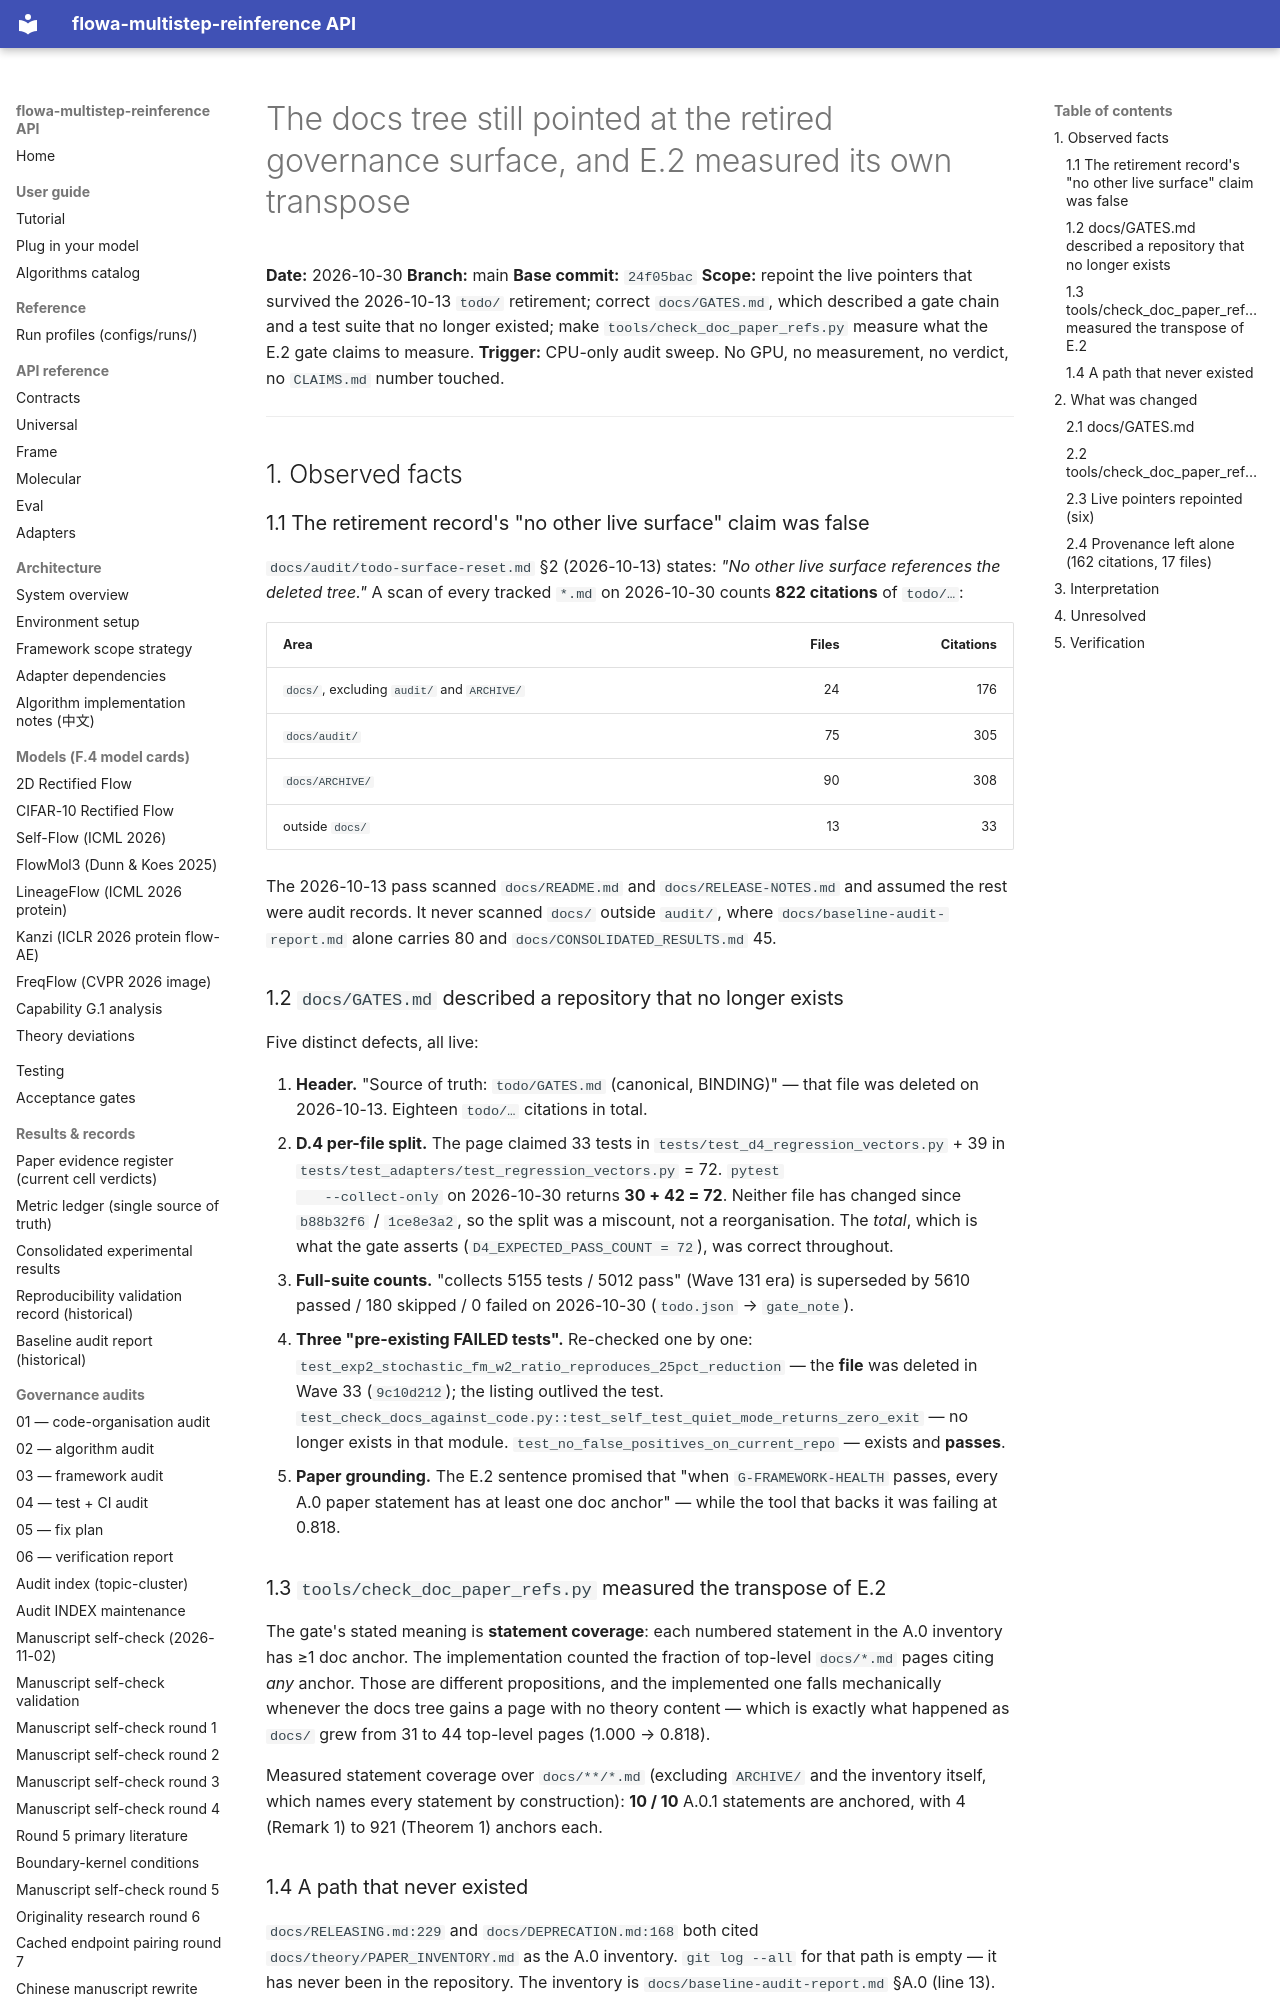

repository: silverenternal/flowa-multistep-reinference · page: audit/docs-gate-repoint/index.html · generator: mkdocs

# The docs tree still pointed at the retired governance surface, and E.2 measured its own transpose

**Date:** 2026-10-30
**Branch:** main
**Base commit:** `24f05bac`
**Scope:** repoint the live pointers that survived the 2026-10-13 `todo/`
retirement; correct `docs/GATES.md`, which described a gate chain and a test
suite that no longer existed; make `tools/check_doc_paper_refs.py` measure what
the E.2 gate claims to measure.
**Trigger:** CPU-only audit sweep. No GPU, no measurement, no verdict, no
`CLAIMS.md` number touched.

---

## 1. Observed facts

### 1.1 The retirement record's "no other live surface" claim was false

`docs/audit/todo-surface-reset.md` §2 (2026-10-13) states: *"No other live
surface references the deleted tree."* A scan of every tracked `*.md` on
2026-10-30 counts **822 citations** of `todo/…`:

| Area | Files | Citations |
|---|---:|---:|
| `docs/`, excluding `audit/` and `ARCHIVE/` | 24 | 176 |
| `docs/audit/` | 75 | 305 |
| `docs/ARCHIVE/` | 90 | 308 |
| outside `docs/` | 13 | 33 |

The 2026-10-13 pass scanned `docs/README.md` and `docs/RELEASE-NOTES.md` and
assumed the rest were audit records. It never scanned `docs/` outside
`audit/`, where `docs/baseline-audit-report.md` alone carries 80 and
`docs/CONSOLIDATED_RESULTS.md` 45.

### 1.2 `docs/GATES.md` described a repository that no longer exists

Five distinct defects, all live:

1. **Header.** "Source of truth: `todo/GATES.md` (canonical, BINDING)" — that
   file was deleted on 2026-10-13. Eighteen `todo/…` citations in total.
2. **D.4 per-file split.** The page claimed 33 tests in
   `tests/test_d4_regression_vectors.py` + 39 in
   `tests/test_adapters/test_regression_vectors.py` = 72. `pytest
   --collect-only` on 2026-10-30 returns **30 + 42 = 72**. Neither file has
   changed since `b88b32f6` / `1ce8e3a2`, so the split was a miscount, not a
   reorganisation. The *total*, which is what the gate asserts
   (`D4_EXPECTED_PASS_COUNT = 72`), was correct throughout.
3. **Full-suite counts.** "collects 5155 tests / 5012 pass" (Wave 131 era) is
   superseded by 5610 passed / 180 skipped / 0 failed on 2026-10-30
   (`todo.json` → `gate_note`).
4. **Three "pre-existing FAILED tests".** Re-checked one by one:
   `test_exp2_stochastic_fm_w2_ratio_reproduces_25pct_reduction` — the **file**
   was deleted in Wave 33 (`9c10d212`); the listing outlived the test.
   `test_check_docs_against_code.py::test_self_test_quiet_mode_returns_zero_exit`
   — no longer exists in that module. `test_no_false_positives_on_current_repo`
   — exists and **passes**.
5. **Paper grounding.** The E.2 sentence promised that "when
   `G-FRAMEWORK-HEALTH` passes, every A.0 paper statement has at least one doc
   anchor" — while the tool that backs it was failing at 0.818.

### 1.3 `tools/check_doc_paper_refs.py` measured the transpose of E.2

The gate's stated meaning is **statement coverage**: each numbered statement in
the A.0 inventory has ≥1 doc anchor. The implementation counted the fraction of
top-level `docs/*.md` pages citing *any* anchor. Those are different
propositions, and the implemented one falls mechanically whenever the docs tree
gains a page with no theory content — which is exactly what happened as
`docs/` grew from 31 to 44 top-level pages (1.000 → 0.818).

Measured statement coverage over `docs/**/*.md` (excluding `ARCHIVE/` and the
inventory itself, which names every statement by construction): **10 / 10**
A.0.1 statements are anchored, with 4 (Remark 1) to 921 (Theorem 1) anchors
each.
